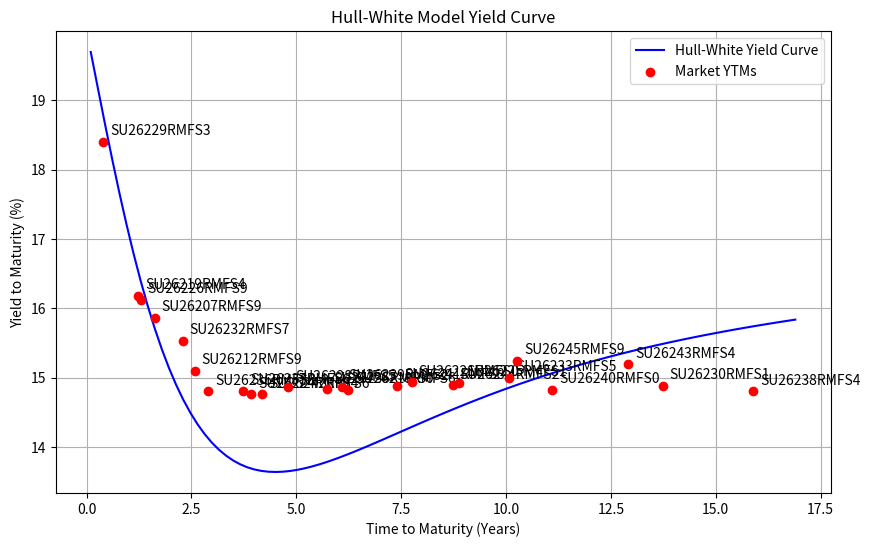

The script that saved this image:
import numpy as np
from scipy.integrate import quad
from scipy.optimize import minimize
from datetime import datetime
import matplotlib.pyplot as plt
from scipy.optimize import differential_evolution

# Define bond data as a dictionary
bond_data = {
    'SU26207RMFS9': {'Maturity': '2027-02-03', 'YTM': 15.86},
    'SU26212RMFS9': {'Maturity': '2028-01-19', 'YTM': 15.1},
    'SU26218RMFS6': {'Maturity': '2031-09-17', 'YTM': 14.82},
    'SU26219RMFS4': {'Maturity': '2026-09-16', 'YTM': 16.18},
    'SU26221RMFS0': {'Maturity': '2033-03-23', 'YTM': 14.93},
    'SU26224RMFS4': {'Maturity': '2029-05-23', 'YTM': 14.76},
    'SU26225RMFS1': {'Maturity': '2034-05-10', 'YTM': 14.92},
    'SU26226RMFS9': {'Maturity': '2026-10-07', 'YTM': 16.12},
    'SU26228RMFS5': {'Maturity': '2030-04-10', 'YTM': 14.86},
    'SU26229RMFS3': {'Maturity': '2025-11-12', 'YTM': 18.4},
    'SU26230RMFS1': {'Maturity': '2039-03-16', 'YTM': 14.88},
    'SU26232RMFS7': {'Maturity': '2027-10-06', 'YTM': 15.53},
    'SU26233RMFS5': {'Maturity': '2035-07-18', 'YTM': 15.0},
    'SU26235RMFS0': {'Maturity': '2031-03-12', 'YTM': 14.83},
    'SU26236RMFS8': {'Maturity': '2028-05-17', 'YTM': 14.8},
    'SU26237RMFS6': {'Maturity': '2029-03-14', 'YTM': 14.81},
    'SU26238RMFS4': {'Maturity': '2041-05-15', 'YTM': 14.8},
    'SU26239RMFS2': {'Maturity': '2031-07-23', 'YTM': 14.87},
    'SU26240RMFS0': {'Maturity': '2036-07-30', 'YTM': 14.82},
    'SU26241RMFS8': {'Maturity': '2032-11-17', 'YTM': 14.88},
    'SU26242RMFS6': {'Maturity': '2029-08-29', 'YTM': 14.76},
    'SU26243RMFS4': {'Maturity': '2038-05-19', 'YTM': 15.19},
    'SU26244RMFS2': {'Maturity': '2034-03-15', 'YTM': 14.89},
    'SU26245RMFS9': {'Maturity': '2035-09-26', 'YTM': 15.24}
}

current_date = datetime(2025, 6, 21)

# Calculate maturities in years
maturities = []
market_ytms = []
for bond, data in bond_data.items():
    maturity_date = datetime.strptime(data['Maturity'], '%Y-%m-%d')
    time_to_maturity = (maturity_date - current_date).days / 365.25
    if time_to_maturity > 0:
        maturities.append(time_to_maturity)
        market_ytms.append(data['YTM'] / 100)  # Convert percentage to decimal

maturities = np.array(maturities)
market_ytms = np.array(market_ytms)

# Hull-White model functions
def integrand(s, T, a, sigma, b):
    B_s_T = (1 - np.exp(-a * (T - s))) / a
    theta_s = a * b + (2 * sigma**2 / a) * (np.exp(-a * s) - np.exp(-2 * a * s))
    return theta_s * B_s_T - (sigma**2 / (2 * a**2)) * (1 - np.exp(-a * (T - s)))**2

def bond_price(T, r0, a, sigma, b):
    B = (1 - np.exp(-a * T)) / a
    integral, _ = quad(integrand, 0, T, args=(T, a, sigma, b))
    return np.exp(integral - B * r0)

def model_ytm(T, r0, a, sigma, b):
    P = bond_price(T, r0, a, sigma, b)
    return -np.log(P) / T

# Objective function for calibration
def objective(params):
    r0, a, sigma, b = params
    model_yields = np.array([model_ytm(T, r0, a, sigma, b) for T in maturities])
    return np.sum((model_yields - market_ytms)**2)

# Parameter bounds: [r0, a, sigma, b]
bounds = [(0, 0.2), (0.01, 1.0), (0.01, 0.5), (-0.1, 0.1)]

# Optimize using differential_evolution for global minimum
result = differential_evolution(objective, bounds, strategy='best1bin', maxiter=1000, popsize=15)
r0_opt, a_opt, sigma_opt, b_opt = result.x

# Generate yield curve
T_range = np.linspace(0.1, max(maturities) + 1, 100)
yield_curve = [model_ytm(T, r0_opt, a_opt, sigma_opt, b_opt) * 100 for T in T_range]  # Convert to percentage

# Plotting
plt.figure(figsize=(10, 6))
plt.plot(T_range, yield_curve, label='Hull-White Yield Curve', color='blue')
plt.scatter(maturities, market_ytms * 100, color='red', label='Market YTMs', zorder=5)
for i, bond in enumerate(bond_data.keys()):
    plt.annotate(bond, (maturities[i], market_ytms[i] * 100), xytext=(5, 5), textcoords='offset points')
plt.xlabel('Time to Maturity (Years)')
plt.ylabel('Yield to Maturity (%)')
plt.title('Hull-White Model Yield Curve')
plt.legend()
plt.grid(True)
plt.show()

print(f"Calibrated Parameters: r0 = {r0_opt:.4f}, a = {a_opt:.4f}, sigma = {sigma_opt:.4f}, b = {b_opt:.4f}")
